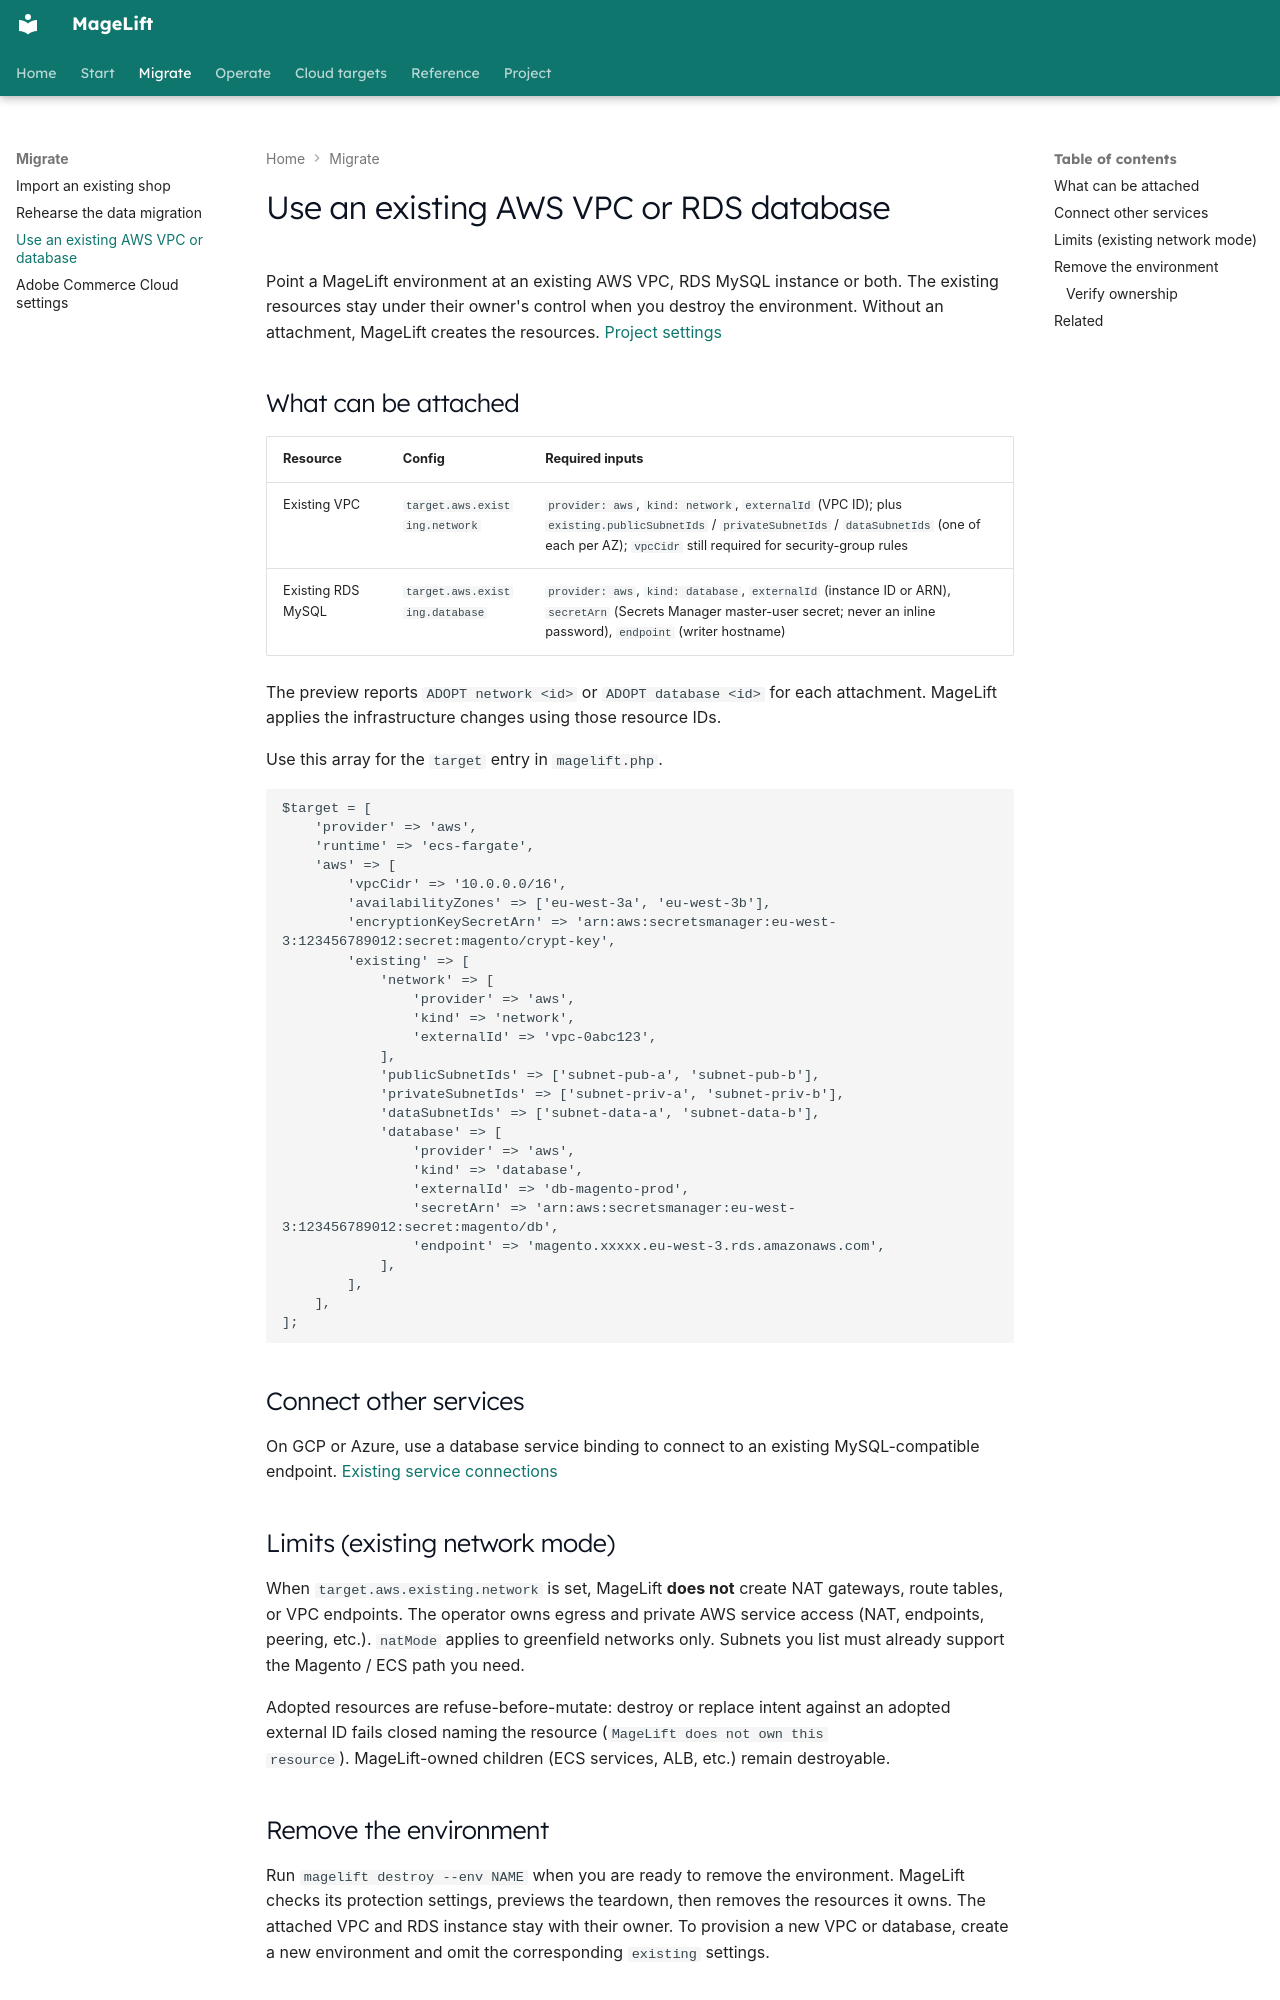

repository: magelift/magelift · page: brownfield-attach/index.html · generator: mkdocs

# Use an existing AWS VPC or RDS database

Point a MageLift environment at an existing AWS VPC, RDS MySQL instance or
both. The existing resources stay under their owner's control when you destroy
the environment. Without an attachment, MageLift creates the resources.
[Project settings](configuration.md)

## What can be attached

| Resource | Config | Required inputs |
| --- | --- | --- |
| Existing VPC | `target.aws.existing.network` | `provider: aws`, `kind: network`, `externalId` (VPC ID); plus `existing.publicSubnetIds` / `privateSubnetIds` / `dataSubnetIds` (one of each per AZ); `vpcCidr` still required for security-group rules |
| Existing RDS MySQL | `target.aws.existing.database` | `provider: aws`, `kind: database`, `externalId` (instance ID or ARN), `secretArn` (Secrets Manager master-user secret; never an inline password), `endpoint` (writer hostname) |

The preview reports `ADOPT network <id>` or `ADOPT database <id>` for each
attachment. MageLift applies the infrastructure changes using those resource IDs.

Use this array for the `target` entry in `magelift.php`.

```php
$target = [
    'provider' => 'aws',
    'runtime' => 'ecs-fargate',
    'aws' => [
        'vpcCidr' => '10.0.0.0/16',
        'availabilityZones' => ['eu-west-3a', 'eu-west-3b'],
        'encryptionKeySecretArn' => 'arn:aws:secretsmanager:eu-west-3:123456789012:secret:magento/crypt-key',
        'existing' => [
            'network' => [
                'provider' => 'aws',
                'kind' => 'network',
                'externalId' => 'vpc-0abc123',
            ],
            'publicSubnetIds' => ['subnet-pub-a', 'subnet-pub-b'],
            'privateSubnetIds' => ['subnet-priv-a', 'subnet-priv-b'],
            'dataSubnetIds' => ['subnet-data-a', 'subnet-data-b'],
            'database' => [
                'provider' => 'aws',
                'kind' => 'database',
                'externalId' => 'db-magento-prod',
                'secretArn' => 'arn:aws:secretsmanager:eu-west-3:123456789012:secret:magento/db',
                'endpoint' => 'magento.xxxxx.eu-west-3.rds.amazonaws.com',
            ],
        ],
    ],
];
```

## Connect other services

On GCP or Azure, use a database service binding to connect to an existing
MySQL-compatible endpoint. [Existing service connections](service-bindings.md)

## Limits (existing network mode)

When `target.aws.existing.network` is set, MageLift **does not** create NAT
gateways, route tables, or VPC endpoints. The operator owns egress and private
AWS service access (NAT, endpoints, peering, etc.). `natMode` applies to
greenfield networks only. Subnets you list must already support the Magento /
ECS path you need.

Adopted resources are refuse-before-mutate: destroy or replace intent against an
adopted external ID fails closed naming the resource (`MageLift does not own this
resource`). MageLift-owned children (ECS services, ALB, etc.) remain destroyable.
